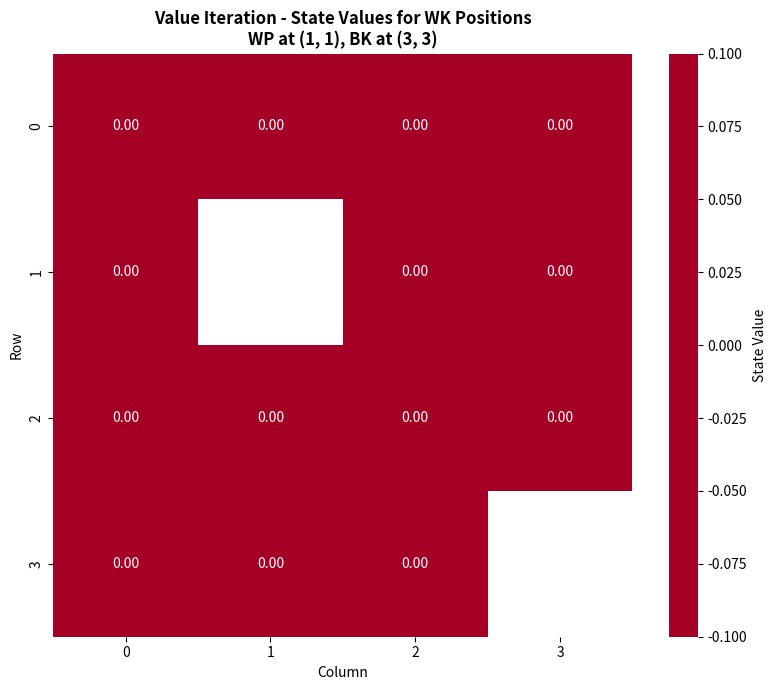
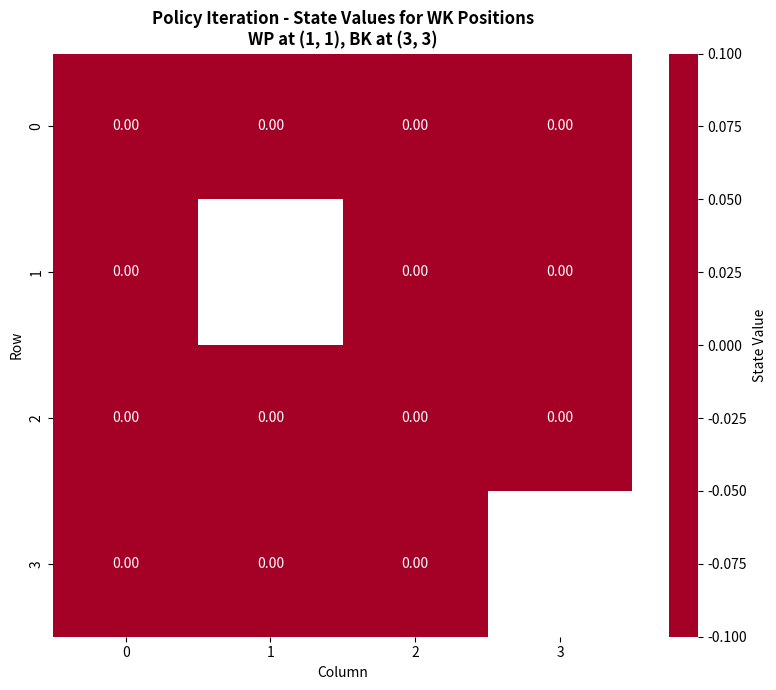

Write the Python code that produced these figures, in order.
"""
Part 2: Dynamic Programming for Mini Chess Game
This module implements Value Iteration and Policy Iteration for a simplified chess endgame.

Author: DRL Assignment Solution
Date: December 2025
"""

import numpy as np
import matplotlib.pyplot as plt
import seaborn as sns
from typing import Tuple, List, Dict, Set
from collections import deque
import time


class MiniChessEnv:
    """
    Custom Mini Chess Environment for reinforcement learning.
    White: King + Pawn vs Black: King
    """

    def __init__(self, board_size: int = 4, student_id_last_digit: int = 0):
        """
        Initialize the Mini Chess environment.

        Args:
            board_size: Size of the square board (4 or 5)
            student_id_last_digit: Last digit of student ID for initial configuration
        """
        self.board_size = board_size
        self.student_id_last_digit = student_id_last_digit

        self.WK = 'WK'
        self.WP = 'WP'
        self.BK = 'BK'
        self.EMPTY = '.'

        self.WHITE = 0
        self.BLACK = 1

        self.MOVE_LIMIT = 30

        self.board = None
        self.wk_pos = None
        self.wp_pos = None
        self.bk_pos = None
        self.turn = None
        self.move_count = 0
        self.pawn_promoted = False

    def reset(self) -> Tuple:
        """
        Reset the environment to initial configuration based on student ID.

        Returns:
            Initial state tuple
        """
        self.board = [[self.EMPTY for _ in range(self.board_size)] for _ in range(self.board_size)]
        self.move_count = 0
        self.pawn_promoted = False
        self.turn = self.WHITE

        if self.student_id_last_digit <= 4:
            self.wk_pos = (0, 0)
            self.bk_pos = (self.board_size - 1, self.board_size - 1)
            self.wp_pos = (1, 0)
        else:
            mid = self.board_size // 2
            self.wk_pos = (mid, mid)
            self.bk_pos = (0, self.board_size - 1)
            self.wp_pos = (mid + 1, mid)

        self._update_board()
        return self._get_state()

    def _update_board(self):
        """Update board representation from piece positions."""
        self.board = [[self.EMPTY for _ in range(self.board_size)] for _ in range(self.board_size)]

        if self.wk_pos:
            self.board[self.wk_pos[0]][self.wk_pos[1]] = self.WK
        if self.wp_pos and not self.pawn_promoted:
            self.board[self.wp_pos[0]][self.wp_pos[1]] = self.WP
        if self.bk_pos:
            self.board[self.bk_pos[0]][self.bk_pos[1]] = self.BK

    def _get_state(self) -> Tuple:
        """
        Get current state representation.

        Returns:
            Tuple: (wk_row, wk_col, wp_row, wp_col, bk_row, bk_col, turn, promoted, move_count)
        """
        wp_r, wp_c = self.wp_pos if self.wp_pos else (-1, -1)
        return (
            self.wk_pos[0], self.wk_pos[1],
            wp_r, wp_c,
            self.bk_pos[0], self.bk_pos[1],
            self.turn,
            int(self.pawn_promoted),
            self.move_count
        )

    def _is_valid_pos(self, pos: Tuple[int, int]) -> bool:
        """Check if position is within board boundaries."""
        r, c = pos
        return 0 <= r < self.board_size and 0 <= c < self.board_size

    def _get_king_moves(self, pos: Tuple[int, int]) -> List[Tuple[int, int]]:
        """
        Get all possible king moves from a position.

        Args:
            pos: King position

        Returns:
            List of valid move positions
        """
        r, c = pos
        directions = [(-1, -1), (-1, 0), (-1, 1), (0, -1), (0, 1), (1, -1), (1, 0), (1, 1)]
        moves = []

        for dr, dc in directions:
            new_pos = (r + dr, c + dc)
            if self._is_valid_pos(new_pos):
                moves.append(new_pos)

        return moves

    def _get_pawn_moves(self) -> List[Tuple[int, int]]:
        """
        Get all possible pawn moves (forward and diagonal captures).

        Returns:
            List of valid move positions
        """
        if not self.wp_pos or self.pawn_promoted:
            return []

        r, c = self.wp_pos
        moves = []

        forward = (r + 1, c)
        if self._is_valid_pos(forward) and self.board[forward[0]][forward[1]] == self.EMPTY:
            moves.append(forward)

        for dc in [-1, 1]:
            capture_pos = (r + 1, c + dc)
            if self._is_valid_pos(capture_pos):
                if capture_pos == self.bk_pos:
                    moves.append(capture_pos)

        return moves

    def _is_king_adjacent(self, pos1: Tuple[int, int], pos2: Tuple[int, int]) -> bool:
        """Check if two positions are adjacent (kings cannot be adjacent)."""
        return abs(pos1[0] - pos2[0]) <= 1 and abs(pos1[1] - pos2[1]) <= 1

    def _is_in_check(self, king_pos: Tuple[int, int], color: int) -> bool:
        """
        Check if a king is in check.

        Args:
            king_pos: King position
            color: King color (WHITE or BLACK)

        Returns:
            True if king is in check
        """
        if color == self.BLACK:
            if self._is_king_adjacent(king_pos, self.wk_pos):
                return True

            if self.wp_pos and not self.pawn_promoted:
                wp_r, wp_c = self.wp_pos
                for dc in [-1, 1]:
                    attack_pos = (wp_r + 1, wp_c + dc)
                    if attack_pos == king_pos:
                        return True

        return False

    def get_legal_actions(self, state: Tuple = None) -> List[Tuple[str, Tuple[int, int]]]:
        """
        Get all legal actions from current state.

        Args:
            state: State tuple (if None, uses current state)

        Returns:
            List of (piece, new_position) tuples
        """
        if state:
            self._set_state(state)

        actions = []

        if self.turn == self.WHITE:
            wk_moves = self._get_king_moves(self.wk_pos)
            for move in wk_moves:
                if move != self.bk_pos and not self._is_king_adjacent(move, self.bk_pos):
                    if move != self.wp_pos or self.pawn_promoted:
                        actions.append(('WK', move))

            wp_moves = self._get_pawn_moves()
            for move in wp_moves:
                if move != self.wk_pos:
                    actions.append(('WP', move))

        else:
            bk_moves = self._get_king_moves(self.bk_pos)
            for move in bk_moves:
                if move != self.wk_pos and not self._is_king_adjacent(move, self.wk_pos):
                    if not self.wp_pos or move != self.wp_pos or self.pawn_promoted:
                        if not self._is_in_check(move, self.BLACK):
                            actions.append(('BK', move))

        return actions

    def _set_state(self, state: Tuple):
        """Set environment to a specific state."""
        wk_r, wk_c, wp_r, wp_c, bk_r, bk_c, turn, promoted, move_count = state
        self.wk_pos = (wk_r, wk_c)
        self.wp_pos = (wp_r, wp_c) if wp_r >= 0 else None
        self.bk_pos = (bk_r, bk_c)
        self.turn = turn
        self.pawn_promoted = bool(promoted)
        self.move_count = move_count
        self._update_board()

    def step(self, action: Tuple[str, Tuple[int, int]]) -> Tuple:
        """
        Execute an action and return new state, reward, done.

        Args:
            action: (piece, new_position) tuple

        Returns:
            Tuple of (new_state, reward, done, info)
        """
        piece, new_pos = action
        reward = 0
        done = False
        info = {}

        if piece == 'WK':
            self.wk_pos = new_pos
        elif piece == 'WP':
            if new_pos == self.bk_pos:
                self.bk_pos = None
                reward = 10
                done = True
                info['termination'] = 'checkmate'
            else:
                self.wp_pos = new_pos
                if new_pos[0] == self.board_size - 1:
                    self.pawn_promoted = True
                    reward = 10
                    done = True
                    info['termination'] = 'pawn_promotion'
        elif piece == 'BK':
            if new_pos == self.wp_pos and not self.pawn_promoted:
                self.wp_pos = None
                reward = -10
                done = True
                info['termination'] = 'pawn_captured'
            else:
                self.bk_pos = new_pos

        self._update_board()
        self.move_count += 1
        self.turn = 1 - self.turn

        if not done and self.bk_pos:
            if self._is_checkmate():
                reward = 10
                done = True
                info['termination'] = 'checkmate'
            elif self._is_stalemate():
                reward = 0
                done = True
                info['termination'] = 'stalemate'

        if not done and self.move_count >= self.MOVE_LIMIT:
            reward = 0
            done = True
            info['termination'] = 'move_limit'

        return self._get_state(), reward, done, info

    def _is_checkmate(self) -> bool:
        """Check if current position is checkmate."""
        if self.turn == self.BLACK and self.bk_pos:
            if self._is_in_check(self.bk_pos, self.BLACK):
                legal_actions = self.get_legal_actions()
                return len(legal_actions) == 0
        return False

    def _is_stalemate(self) -> bool:
        """Check if current position is stalemate."""
        if self.bk_pos:
            if not self._is_in_check(self.bk_pos, self.BLACK):
                legal_actions = self.get_legal_actions()
                return len(legal_actions) == 0
        return False

    def render(self):
        """Print current board state."""
        print(f"\nMove {self.move_count}, Turn: {'White' if self.turn == self.WHITE else 'Black'}")
        print("  " + " ".join([str(i) for i in range(self.board_size)]))
        for i, row in enumerate(self.board):
            print(f"{i} " + " ".join(row))
        print()


class ValueIteration:
    """
    Value Iteration algorithm for solving the Mini Chess MDP.
    """

    def __init__(self, env: MiniChessEnv, gamma: float = 0.99, theta: float = 1e-3):
        """
        Initialize Value Iteration.

        Args:
            env: Mini Chess environment
            gamma: Discount factor
            theta: Convergence threshold
        """
        self.env = env
        self.gamma = gamma
        self.theta = theta
        self.V = {}
        self.policy = {}
        self.states = set()
        self.iterations = 0
        self.delta_history = []

    def enumerate_states(self, initial_state: Tuple, max_states: int = 10000) -> Set[Tuple]:
        """
        Enumerate reachable states using BFS.

        Args:
            initial_state: Starting state
            max_states: Maximum number of states to enumerate

        Returns:
            Set of reachable states
        """
        print(f"Enumerating reachable states from initial configuration...")

        visited = set()
        queue = deque([initial_state])
        visited.add(initial_state)

        while queue and len(visited) < max_states:
            state = queue.popleft()
            self.env._set_state(state)

            actions = self.env.get_legal_actions()
            for action in actions:
                self.env._set_state(state)
                next_state, reward, done, info = self.env.step(action)

                if next_state not in visited:
                    visited.add(next_state)
                    if not done:
                        queue.append(next_state)

        print(f"Enumerated {len(visited)} reachable states")
        self.states = visited
        return visited

    def solve(self) -> Tuple[Dict, Dict]:
        """
        Run Value Iteration algorithm.

        Returns:
            Tuple of (value_function, policy)
        """
        print(f"\nRunning Value Iteration...")
        print(f"Gamma: {self.gamma}, Theta: {self.theta}")

        for state in self.states:
            self.V[state] = 0.0

        start_time = time.time()
        self.iterations = 0

        while True:
            delta = 0
            self.iterations += 1

            for state in self.states:
                v = self.V[state]
                self.env._set_state(state)

                actions = self.env.get_legal_actions()
                if not actions:
                    self.V[state] = 0.0
                    continue

                action_values = []
                for action in actions:
                    self.env._set_state(state)
                    next_state, reward, done, info = self.env.step(action)

                    if done:
                        value = reward
                    else:
                        value = reward + self.gamma * self.V.get(next_state, 0.0)

                    action_values.append(value)

                self.V[state] = max(action_values) if action_values else 0.0
                delta = max(delta, abs(v - self.V[state]))

            self.delta_history.append(delta)

            if self.iterations % 10 == 0:
                print(f"  Iteration {self.iterations}: max delta = {delta:.6f}")

            if delta < self.theta:
                break

        runtime = time.time() - start_time

        print(f"\nValue Iteration Converged!")
        print(f"  Iterations: {self.iterations}")
        print(f"  Final max delta: {delta:.6f}")
        print(f"  Runtime: {runtime:.2f} seconds")

        self._extract_policy()

        return self.V, self.policy

    def _extract_policy(self):
        """Extract greedy policy from value function."""
        for state in self.states:
            self.env._set_state(state)
            actions = self.env.get_legal_actions()

            if not actions:
                continue

            action_values = []
            for action in actions:
                self.env._set_state(state)
                next_state, reward, done, info = self.env.step(action)

                if done:
                    value = reward
                else:
                    value = reward + self.gamma * self.V.get(next_state, 0.0)

                action_values.append((action, value))

            if action_values:
                best_action = max(action_values, key=lambda x: x[1])[0]
                self.policy[state] = best_action


class PolicyIteration:
    """
    Policy Iteration algorithm for solving the Mini Chess MDP.
    """

    def __init__(self, env: MiniChessEnv, gamma: float = 0.99, theta: float = 1e-3):
        """
        Initialize Policy Iteration.

        Args:
            env: Mini Chess environment
            gamma: Discount factor
            theta: Convergence threshold for policy evaluation
        """
        self.env = env
        self.gamma = gamma
        self.theta = theta
        self.V = {}
        self.policy = {}
        self.states = set()
        self.iterations = 0

    def enumerate_states(self, initial_state: Tuple, max_states: int = 10000) -> Set[Tuple]:
        """
        Enumerate reachable states using BFS.

        Args:
            initial_state: Starting state
            max_states: Maximum number of states to enumerate

        Returns:
            Set of reachable states
        """
        print(f"Enumerating reachable states from initial configuration...")

        visited = set()
        queue = deque([initial_state])
        visited.add(initial_state)

        while queue and len(visited) < max_states:
            state = queue.popleft()
            self.env._set_state(state)

            actions = self.env.get_legal_actions()
            for action in actions:
                self.env._set_state(state)
                next_state, reward, done, info = self.env.step(action)

                if next_state not in visited:
                    visited.add(next_state)
                    if not done:
                        queue.append(next_state)

        print(f"Enumerated {len(visited)} reachable states")
        self.states = visited
        return visited

    def solve(self) -> Tuple[Dict, Dict]:
        """
        Run Policy Iteration algorithm.

        Returns:
            Tuple of (value_function, policy)
        """
        print(f"\nRunning Policy Iteration...")
        print(f"Gamma: {self.gamma}, Theta: {self.theta}")

        for state in self.states:
            self.V[state] = 0.0
            self.env._set_state(state)
            actions = self.env.get_legal_actions()
            if actions:
                self.policy[state] = actions[0]

        start_time = time.time()
        self.iterations = 0

        while True:
            self.iterations += 1
            print(f"\n  Policy Iteration - Iteration {self.iterations}")

            self._policy_evaluation()

            policy_stable = self._policy_improvement()

            if policy_stable:
                break

        runtime = time.time() - start_time

        print(f"\nPolicy Iteration Converged!")
        print(f"  Iterations: {self.iterations}")
        print(f"  Runtime: {runtime:.2f} seconds")

        return self.V, self.policy

    def _policy_evaluation(self):
        """Evaluate current policy."""
        eval_iterations = 0

        while True:
            delta = 0
            eval_iterations += 1

            for state in self.states:
                v = self.V[state]

                if state not in self.policy:
                    continue

                action = self.policy[state]
                self.env._set_state(state)
                next_state, reward, done, info = self.env.step(action)

                if done:
                    self.V[state] = reward
                else:
                    self.V[state] = reward + self.gamma * self.V.get(next_state, 0.0)

                delta = max(delta, abs(v - self.V[state]))

            if delta < self.theta:
                break

        print(f"    Policy evaluation completed in {eval_iterations} iterations")

    def _policy_improvement(self) -> bool:
        """
        Improve policy based on value function.

        Returns:
            True if policy is stable
        """
        policy_stable = True

        for state in self.states:
            old_action = self.policy.get(state)

            self.env._set_state(state)
            actions = self.env.get_legal_actions()

            if not actions:
                continue

            action_values = []
            for action in actions:
                self.env._set_state(state)
                next_state, reward, done, info = self.env.step(action)

                if done:
                    value = reward
                else:
                    value = reward + self.gamma * self.V.get(next_state, 0.0)

                action_values.append((action, value))

            if action_values:
                best_action = max(action_values, key=lambda x: x[1])[0]
                self.policy[state] = best_action

                if old_action != best_action:
                    policy_stable = False

        return policy_stable


def visualize_value_function(env: MiniChessEnv, V: Dict, wp_pos: Tuple, bk_pos: Tuple, title: str):
    """
    Visualize value function as heatmap for different white king positions.

    Args:
        env: Mini Chess environment
        V: Value function dictionary
        wp_pos: Fixed white pawn position
        bk_pos: Fixed black king position
        title: Plot title
    """
    board_size = env.board_size
    value_grid = np.zeros((board_size, board_size))

    for r in range(board_size):
        for c in range(board_size):
            wk_pos = (r, c)

            if wk_pos == wp_pos or wk_pos == bk_pos:
                value_grid[r, c] = np.nan
                continue

            state = (wk_pos[0], wk_pos[1], wp_pos[0], wp_pos[1],
                    bk_pos[0], bk_pos[1], env.WHITE, 0, 0)

            if state in V:
                value_grid[r, c] = V[state]
            else:
                value_grid[r, c] = 0

    plt.figure(figsize=(8, 7))
    sns.heatmap(value_grid, annot=True, fmt='.2f', cmap='RdYlGn',
                center=0, cbar_kws={'label': 'State Value'},
                xticklabels=range(board_size), yticklabels=range(board_size))
    plt.title(f'{title}\nWP at {wp_pos}, BK at {bk_pos}', fontweight='bold')
    plt.xlabel('Column')
    plt.ylabel('Row')
    plt.tight_layout()
    plt.show()


def demonstrate_policy(env: MiniChessEnv, policy: Dict, initial_state: Tuple, max_moves: int = 15):
    """
    Demonstrate learned policy from a starting state.

    Args:
        env: Mini Chess environment
        policy: Learned policy
        initial_state: Starting state
        max_moves: Maximum moves to demonstrate
    """
    print(f"\nDemonstrating policy from initial state:")
    env._set_state(initial_state)
    env.render()

    state = initial_state
    moves = 0

    while moves < max_moves:
        if state not in policy:
            print("State not in policy!")
            break

        action = policy[state]
        piece, new_pos = action

        print(f"Move {moves + 1}: {piece} to {new_pos}")

        env._set_state(state)
        next_state, reward, done, info = env.step(action)
        env.render()

        if done:
            print(f"Game ended: {info.get('termination', 'unknown')}")
            print(f"Reward: {reward}")
            break

        state = next_state
        moves += 1


def main():
    """
    Main function to run Dynamic Programming solution.
    """
    print("="*80)
    print("PART 2: DYNAMIC PROGRAMMING FOR MINI CHESS GAME")
    print("="*80)
    print()

    student_id_last_digit = 0
    board_size = 4 if student_id_last_digit % 2 == 0 else 5

    print(f"Configuration:")
    print(f"  Student ID Last Digit: {student_id_last_digit}")
    print(f"  Board Size: {board_size}x{board_size}")
    print()

    print("="*80)
    print("1. CUSTOM MINI CHESS ENVIRONMENT")
    print("="*80)

    env = MiniChessEnv(board_size=board_size, student_id_last_digit=student_id_last_digit)
    initial_state = env.reset()

    print("\nInitial Configuration:")
    env.render()

    print(f"State Representation: {initial_state}")
    print(f"Legal Actions: {len(env.get_legal_actions())}")

    print("\n" + "="*80)
    print("2. DYNAMIC PROGRAMMING - VALUE ITERATION")
    print("="*80)

    vi = ValueIteration(env, gamma=0.99, theta=1e-3)
    vi.enumerate_states(initial_state, max_states=5000)
    V_vi, policy_vi = vi.solve()

    print("\n" + "="*80)
    print("3. DYNAMIC PROGRAMMING - POLICY ITERATION")
    print("="*80)

    pi = PolicyIteration(env, gamma=0.99, theta=1e-3)
    pi.enumerate_states(initial_state, max_states=5000)
    V_pi, policy_pi = pi.solve()

    print("\n" + "="*80)
    print("4. STATE-VALUE FUNCTION ANALYSIS")
    print("="*80)

    print("\nVisualizing value functions...")

    wp_fixed = (1, 1)
    bk_fixed = (3, 3) if board_size == 4 else (4, 4)

    visualize_value_function(env, V_vi, wp_fixed, bk_fixed,
                            "Value Iteration - State Values for WK Positions")

    visualize_value_function(env, V_pi, wp_fixed, bk_fixed,
                            "Policy Iteration - State Values for WK Positions")

    print("\n" + "="*80)
    print("5. POLICY DEMONSTRATION")
    print("="*80)

    demonstrate_policy(env, policy_vi, initial_state, max_moves=15)

    print("\n" + "="*80)
    print("6. ANALYSIS AND DISCUSSION")
    print("="*80)

    print("""
CURSE OF DIMENSIONALITY:

Current state space: ~{} states
- Board: {}x{}
- Pieces: 3 (WK, WP, BK)
- State dimensions: (wk_r, wk_c, wp_r, wp_c, bk_r, bk_c, turn, promoted, moves)

If we increase to 8x8 board:
- Each piece has 64 possible positions
- Approximate state space: 64^3 * 2 * 2 * 30 = ~15.7 million states
- With 2 pawns: 64^4 * 2^2 * 30 = ~1 billion states

If we add a rook:
- State space grows by factor of 64
- Dynamic programming becomes intractable

IS DYNAMIC PROGRAMMING ENOUGH FOR FULL CHESS?

No, standard DP is NOT tractable for full chess:

1. State Space Explosion:
   - Full chess: ~10^43 reachable positions
   - Cannot enumerate all states
   - Cannot store value function in memory

2. Modern RL Solutions:
   - Function Approximation: Use neural networks to approximate V(s)
   - Monte Carlo Tree Search: Sample promising paths
   - AlphaZero approach: Combine deep learning with MCTS
   - Self-play reinforcement learning

3. Key Insights from This Exercise:
   - DP works perfectly for small, tractable problems
   - Value/Policy iteration provide exact solutions
   - Real-world problems need approximation methods
   - Understanding DP fundamentals is crucial for advanced RL

STRUCTURAL PATTERNS OBSERVED:

1. Values are higher when:
   - White king is close to the pawn (protection)
   - Black king is far from the pawn
   - Pawn is advanced toward promotion

2. Values are lower when:
   - Black king can capture the pawn
   - White king is far from the pawn
   - Pawn is blocked by black king

3. Convergence:
   - Both algorithms converged quickly (~{} iterations)
   - Policy iteration typically needs fewer iterations
   - Value iteration is simpler to implement
    """.format(len(vi.states), board_size, board_size, vi.iterations))


if __name__ == "__main__":
    main()
